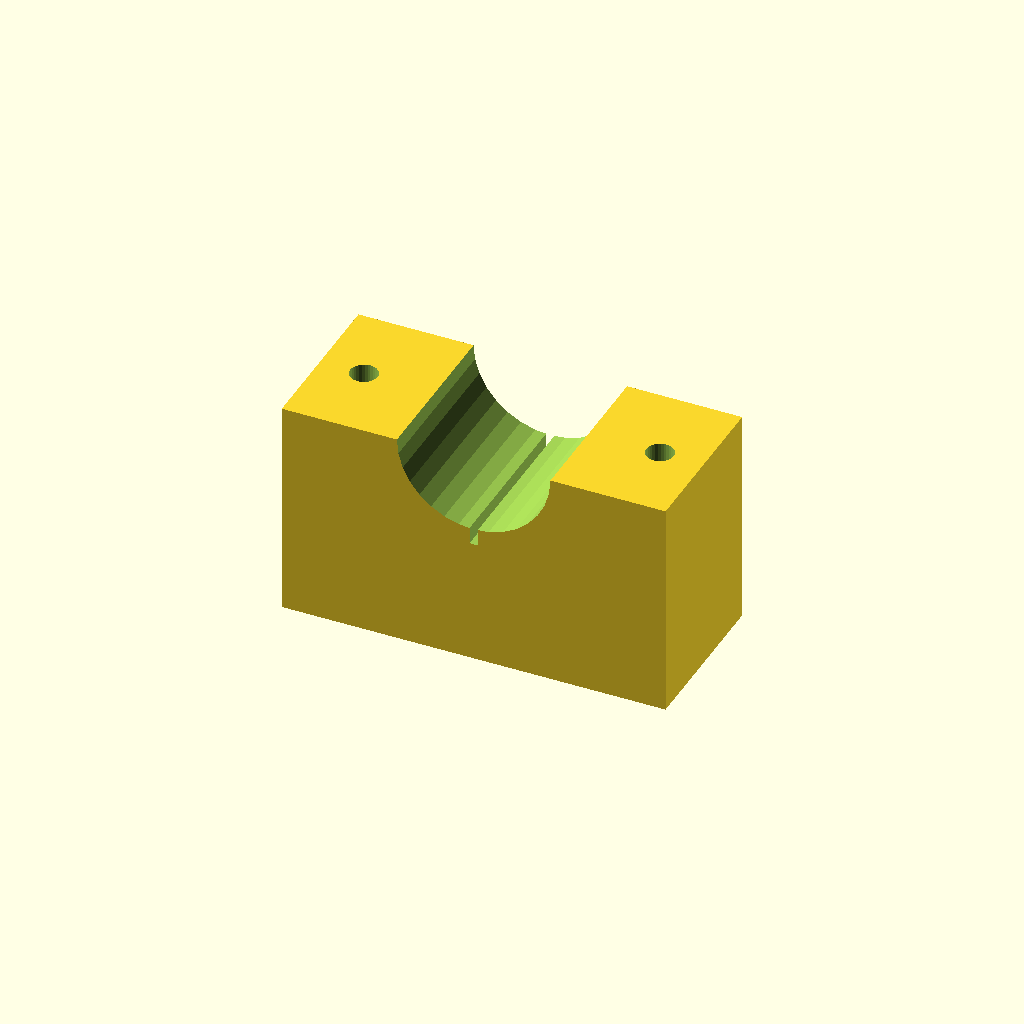
Cell 1 — every parameter at its default value.
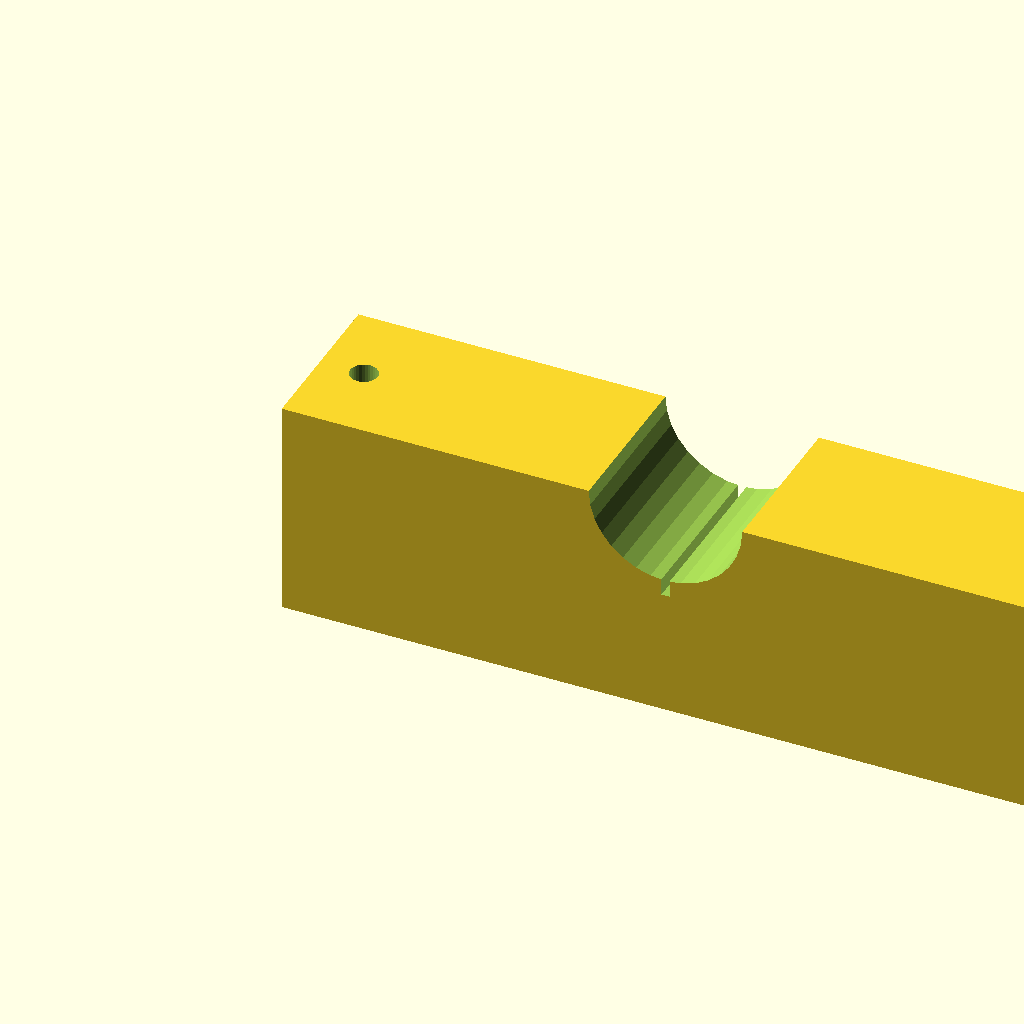
Cell 2 — blk_l set to 140, the other parameters unchanged.
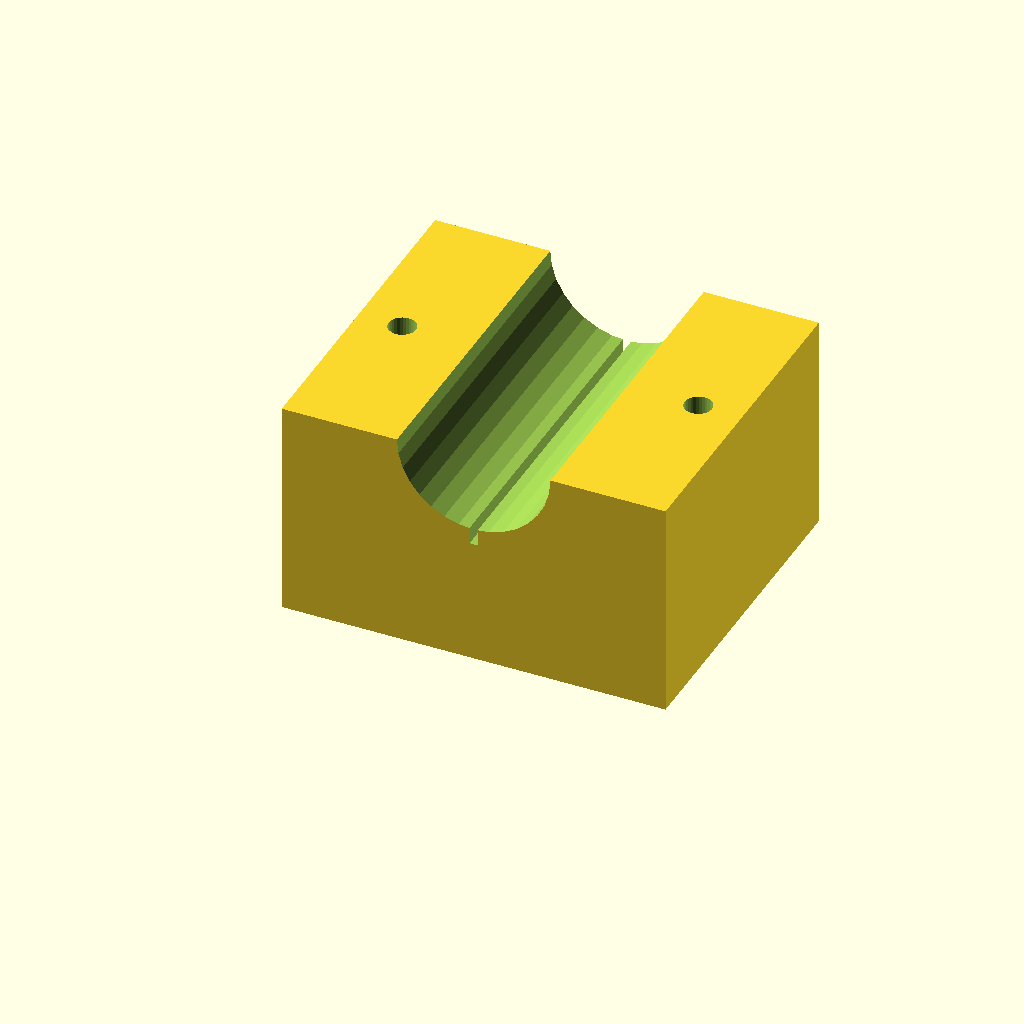
Cell 3 — blk_w set to 60, the other parameters unchanged.
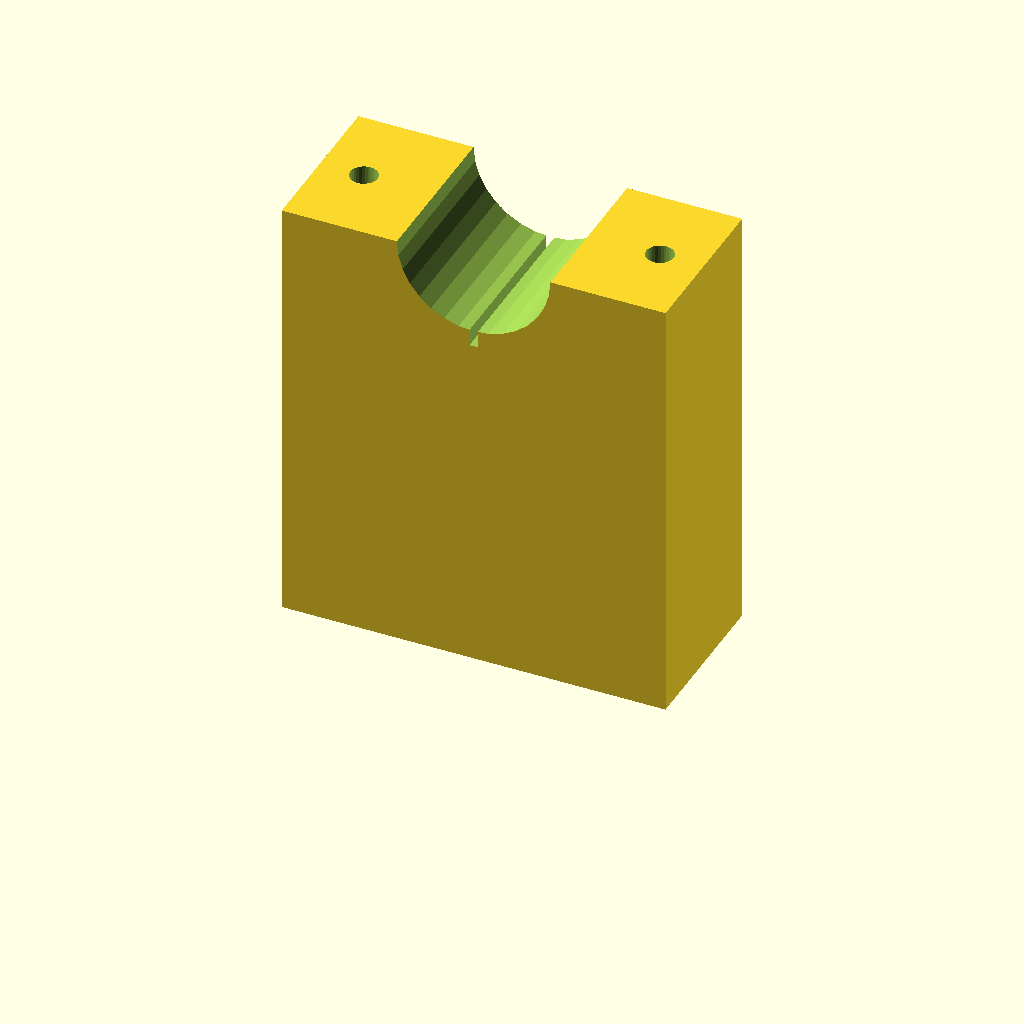
Cell 4 — blk_h set to 80, the other parameters unchanged.
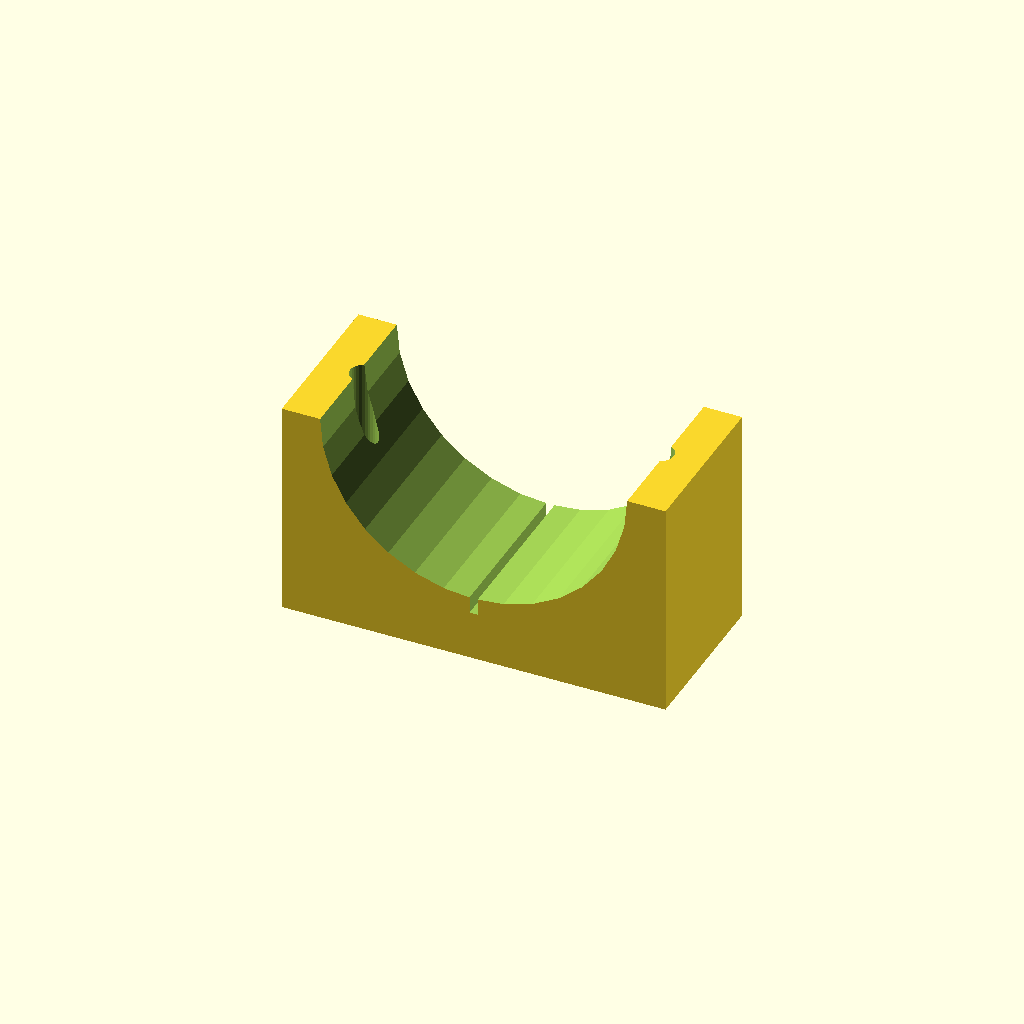
Cell 5: the same model with clamp_r = 28.
One fixed orthographic camera (rotation 55°, 0°, 25°; colour scheme Cornfield) for every cell.
OpenSCAD source file optional_data/data/solid3/saddleclamp/part_0121.scad:
$fn = 32;

// ----------------------------------------------------------------------
// Saddle clamp: split shaft clamp
// ----------------------------------------------------------------------

// --- parameters (mm) ---
blk_l = 70;               // block length, X
blk_w = 30;               // block width, Y
blk_h = 40;               // block height
clamp_r = 14;             // shaft groove radius
hole_r = 2.5;             // bolt hole radius
hole_m = 8;               // bolt hole margin from the ends
saw_w = 1.5;              // saw kerf width

saw_depth = clamp_r + 3;  // saw kerf depth

difference() {
  cube([blk_l, blk_w, blk_h]);
  translate([blk_l / 2, -1, blk_h])
    rotate([-90, 0, 0])
      cylinder(h = blk_w + 2, r = clamp_r);
  for (sx = [0, 1])
    translate([sx ? blk_l - hole_m : hole_m, blk_w / 2, -1])
      cylinder(r = hole_r, h = blk_h + 2);
  translate([blk_l / 2 - saw_w / 2, -1, blk_h - saw_depth])
    cube([saw_w, blk_w + 2, saw_depth + 1]);
}
Customizer parameters (derived from the source; name, type, default, range or options):
blk_l: number, default 70
blk_w: number, default 30
blk_h: number, default 40
clamp_r: number, default 14
hole_r: number, default 2.5
hole_m: number, default 8
saw_w: number, default 1.5
